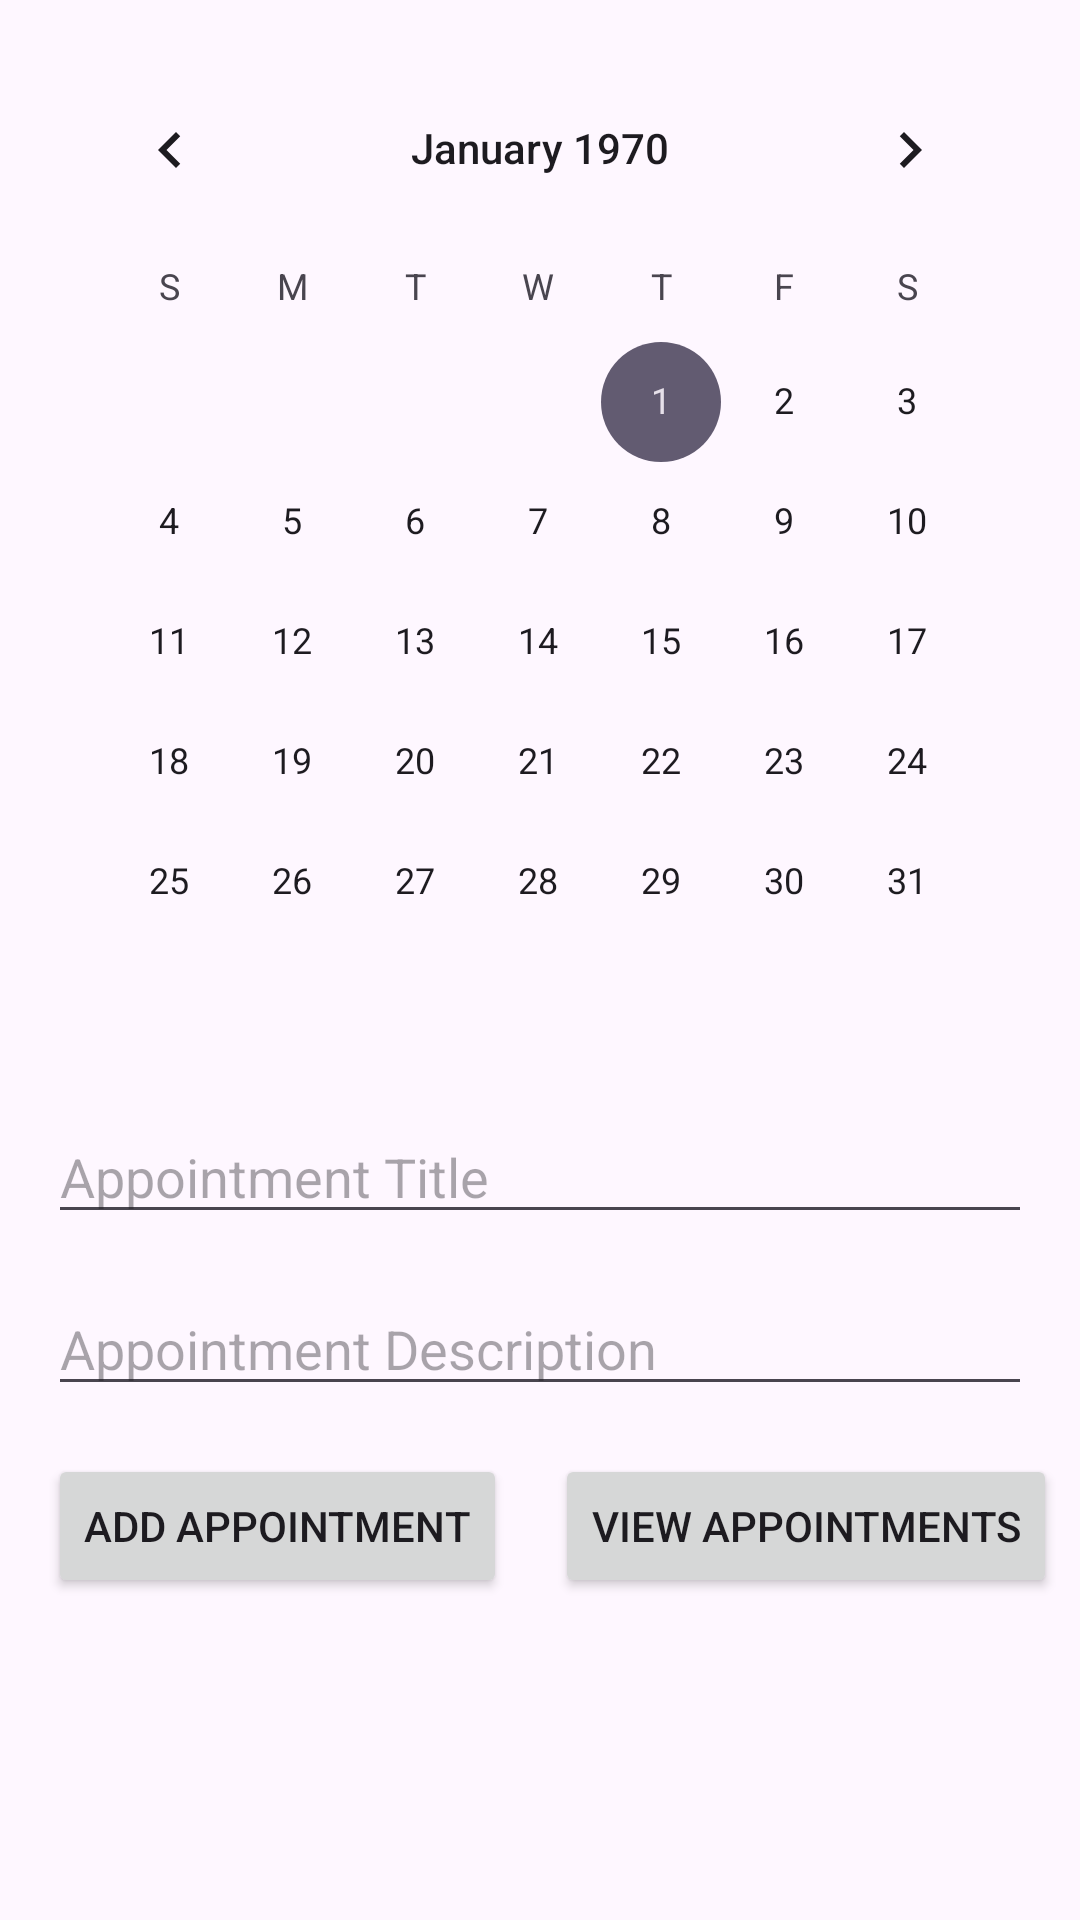

Layout XML and referenced resources for this Android screen:
<!-- AndroidManifest.xml: application theme Theme.Megakursach -->
<!-- res/layout/activity_appointment_calendar.xml -->
<?xml version="1.0" encoding="utf-8"?>
<androidx.constraintlayout.widget.ConstraintLayout
    xmlns:android="http://schemas.android.com/apk/res/android"
    xmlns:tools="http://schemas.android.com/tools"
    android:layout_width="match_parent"
    android:layout_height="match_parent"
    xmlns:app="http://schemas.android.com/apk/res-auto">

    <CalendarView
        android:id="@+id/calendarView"
        android:layout_width="0dp"
        android:layout_height="wrap_content"
        android:layout_marginStart="16dp"
        android:layout_marginEnd="16dp"
        android:layout_marginTop="16dp"
        app:layout_constraintStart_toStartOf="parent"
        app:layout_constraintEnd_toEndOf="parent"
        app:layout_constraintTop_toTopOf="parent" />

    <EditText
        android:id="@+id/etAppointmentTitle"
        android:layout_width="0dp"
        android:layout_height="wrap_content"
        android:layout_marginStart="16dp"
        android:layout_marginEnd="16dp"
        android:layout_marginTop="16dp"
        android:hint="Appointment Title"
        app:layout_constraintStart_toStartOf="parent"
        app:layout_constraintEnd_toEndOf="parent"
        app:layout_constraintTop_toBottomOf="@id/calendarView" />

    <EditText
        android:id="@+id/etAppointmentDescription"
        android:layout_width="0dp"
        android:layout_height="wrap_content"
        android:layout_marginStart="16dp"
        android:layout_marginEnd="16dp"
        android:layout_marginTop="16dp"
        android:hint="Appointment Description"
        app:layout_constraintStart_toStartOf="parent"
        app:layout_constraintEnd_toEndOf="parent"
        app:layout_constraintTop_toBottomOf="@id/etAppointmentTitle" />

    <Button
        android:id="@+id/btnAddAppointment"
        android:layout_width="wrap_content"
        android:layout_height="wrap_content"
        android:layout_marginStart="16dp"
        android:layout_marginTop="16dp"
        android:text="Add Appointment"
        app:layout_constraintStart_toStartOf="parent"
        app:layout_constraintTop_toBottomOf="@id/etAppointmentDescription" />

    <Button
        android:id="@+id/btnViewAppointments"
        android:layout_width="wrap_content"
        android:layout_height="wrap_content"
        android:layout_marginStart="16dp"
        android:layout_marginTop="16dp"
        android:text="View Appointments"
        app:layout_constraintStart_toEndOf="@id/btnAddAppointment"
        app:layout_constraintTop_toBottomOf="@id/etAppointmentDescription" />

    <ListView
        android:id="@+id/listViewAppointments"
        android:layout_width="0dp"
        android:layout_height="0dp"
        app:layout_constraintStart_toStartOf="parent"
        app:layout_constraintEnd_toEndOf="parent"
        app:layout_constraintTop_toBottomOf="@id/btnViewAppointments"
        app:layout_constraintBottom_toBottomOf="parent"
        app:layout_constraintVertical_bias="0.0" />

</androidx.constraintlayout.widget.ConstraintLayout>
<!-- resources referenced by this layout -->
<resources>
  <style name="Theme.Megakursach" parent="Base.Theme.Megakursach" />
  <style name="Base.Theme.Megakursach" parent="Theme.Material3.DayNight.NoActionBar">
          
          
      </style>
</resources>
